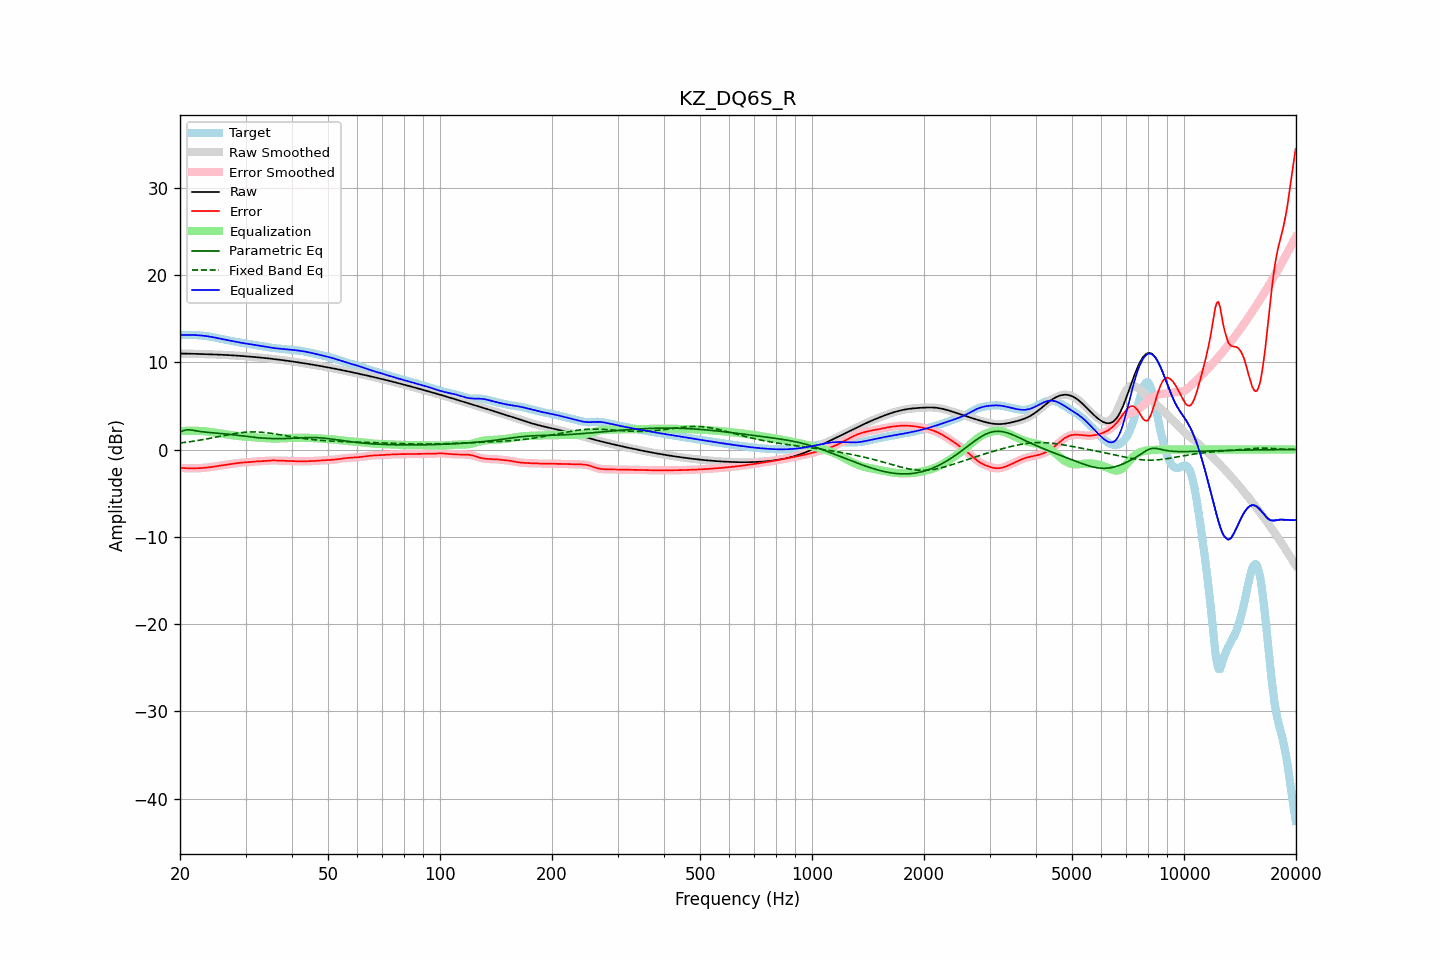

Values plotted in this chart, from the file beside it:
frequency, raw, error, smoothed, error_smoothed, equalization, parametric_eq, fixed_band_eq, equalized_raw, equalized_smoothed, target
20.00, 10.99, -2.10, 10.99, -2.10, 2.10, 2.00, 0.75, 13.10, 13.10, 13.10
20.20, 10.99, -2.11, 10.99, -2.11, 2.11, 2.07, 0.77, 13.11, 13.11, 13.11
20.40, 10.99, -2.12, 10.99, -2.12, 2.12, 2.15, 0.79, 13.11, 13.11, 13.11
20.61, 10.99, -2.13, 10.99, -2.13, 2.13, 2.20, 0.82, 13.12, 13.12, 13.12
20.81, 10.98, -2.14, 10.98, -2.14, 2.14, 2.25, 0.84, 13.12, 13.12, 13.12
21.02, 10.98, -2.14, 10.98, -2.14, 2.15, 2.25, 0.86, 13.12, 13.12, 13.12
21.23, 10.97, -2.15, 10.97, -2.15, 2.15, 2.26, 0.89, 13.12, 13.12, 13.12
21.44, 10.97, -2.15, 10.97, -2.15, 2.15, 2.23, 0.92, 13.12, 13.12, 13.12
21.66, 10.96, -2.15, 10.96, -2.15, 2.15, 2.21, 0.94, 13.12, 13.12, 13.12
21.87, 10.96, -2.15, 10.96, -2.15, 2.15, 2.17, 0.97, 13.11, 13.11, 13.11
22.09, 10.95, -2.15, 10.95, -2.15, 2.15, 2.14, 1.00, 13.10, 13.10, 13.10
22.31, 10.95, -2.14, 10.95, -2.14, 2.14, 2.11, 1.03, 13.09, 13.09, 13.09
22.54, 10.94, -2.13, 10.94, -2.13, 2.13, 2.08, 1.06, 13.08, 13.08, 13.08
22.76, 10.94, -2.12, 10.94, -2.12, 2.12, 2.05, 1.09, 13.06, 13.06, 13.06
22.99, 10.93, -2.11, 10.93, -2.11, 2.11, 2.03, 1.13, 13.04, 13.04, 13.04
23.22, 10.93, -2.10, 10.93, -2.10, 2.10, 2.01, 1.16, 13.02, 13.02, 13.02
23.45, 10.92, -2.08, 10.92, -2.08, 2.08, 1.99, 1.19, 13.00, 13.00, 13.00
23.69, 10.92, -2.06, 10.91, -2.06, 2.06, 1.97, 1.23, 12.98, 12.97, 12.98
23.92, 10.91, -2.04, 10.91, -2.04, 2.04, 1.96, 1.26, 12.95, 12.95, 12.95
24.16, 10.90, -2.02, 10.90, -2.02, 2.01, 1.94, 1.30, 12.92, 12.92, 12.92
24.40, 10.90, -1.99, 10.90, -1.99, 1.99, 1.93, 1.33, 12.88, 12.88, 12.88
24.65, 10.89, -1.96, 10.89, -1.96, 1.96, 1.91, 1.37, 12.85, 12.85, 12.85
24.89, 10.88, -1.93, 10.88, -1.93, 1.93, 1.90, 1.41, 12.81, 12.81, 12.81
25.14, 10.88, -1.90, 10.88, -1.90, 1.90, 1.88, 1.44, 12.77, 12.77, 12.77
25.39, 10.87, -1.87, 10.87, -1.87, 1.87, 1.87, 1.48, 12.74, 12.74, 12.73
25.65, 10.86, -1.84, 10.86, -1.84, 1.84, 1.85, 1.52, 12.70, 12.70, 12.70
25.91, 10.85, -1.81, 10.85, -1.81, 1.81, 1.83, 1.56, 12.66, 12.66, 12.66
26.16, 10.84, -1.78, 10.84, -1.78, 1.78, 1.81, 1.59, 12.62, 12.62, 12.62
26.43, 10.84, -1.75, 10.83, -1.75, 1.75, 1.79, 1.63, 12.59, 12.59, 12.59
26.69, 10.83, -1.73, 10.83, -1.73, 1.73, 1.77, 1.66, 12.55, 12.55, 12.55
26.96, 10.82, -1.70, 10.82, -1.70, 1.70, 1.75, 1.70, 12.52, 12.52, 12.52
27.23, 10.81, -1.68, 10.81, -1.68, 1.67, 1.73, 1.73, 12.48, 12.48, 12.48
27.50, 10.79, -1.65, 10.79, -1.65, 1.65, 1.71, 1.77, 12.44, 12.44, 12.44
27.77, 10.78, -1.62, 10.78, -1.62, 1.62, 1.69, 1.80, 12.40, 12.40, 12.41
28.05, 10.77, -1.60, 10.77, -1.60, 1.60, 1.66, 1.83, 12.37, 12.37, 12.37
28.33, 10.76, -1.57, 10.76, -1.57, 1.57, 1.64, 1.86, 12.33, 12.33, 12.33
28.62, 10.75, -1.55, 10.75, -1.55, 1.55, 1.62, 1.89, 12.30, 12.30, 12.29
28.90, 10.73, -1.52, 10.73, -1.52, 1.53, 1.59, 1.91, 12.26, 12.26, 12.26
29.19, 10.72, -1.50, 10.72, -1.50, 1.51, 1.57, 1.93, 12.23, 12.23, 12.22
29.48, 10.71, -1.49, 10.71, -1.49, 1.49, 1.55, 1.95, 12.20, 12.20, 12.19
29.78, 10.69, -1.48, 10.69, -1.48, 1.48, 1.52, 1.97, 12.17, 12.17, 12.17
30.08, 10.68, -1.47, 10.68, -1.47, 1.47, 1.50, 1.99, 12.14, 12.14, 12.14
30.38, 10.66, -1.46, 10.66, -1.46, 1.45, 1.48, 2.00, 12.11, 12.11, 12.12
30.68, 10.65, -1.45, 10.65, -1.45, 1.44, 1.46, 2.01, 12.08, 12.08, 12.09
30.99, 10.63, -1.43, 10.63, -1.43, 1.42, 1.44, 2.01, 12.05, 12.05, 12.06
31.30, 10.61, -1.41, 10.61, -1.41, 1.41, 1.42, 2.02, 12.02, 12.02, 12.02
31.61, 10.60, -1.39, 10.60, -1.39, 1.39, 1.40, 2.02, 11.99, 11.99, 11.98
31.93, 10.58, -1.37, 10.58, -1.37, 1.38, 1.38, 2.01, 11.96, 11.96, 11.95
32.24, 10.56, -1.35, 10.56, -1.35, 1.36, 1.36, 2.01, 11.93, 11.93, 11.92
32.57, 10.55, -1.34, 10.55, -1.34, 1.35, 1.34, 2.00, 11.90, 11.90, 11.89
32.89, 10.53, -1.34, 10.53, -1.34, 1.34, 1.33, 1.99, 11.87, 11.87, 11.87
33.22, 10.51, -1.33, 10.51, -1.33, 1.33, 1.32, 1.98, 11.84, 11.84, 11.85
33.55, 10.49, -1.33, 10.49, -1.33, 1.32, 1.30, 1.96, 11.81, 11.81, 11.82
33.89, 10.47, -1.31, 10.47, -1.31, 1.30, 1.29, 1.94, 11.78, 11.78, 11.79
34.23, 10.45, -1.30, 10.45, -1.30, 1.29, 1.28, 1.92, 11.75, 11.75, 11.75
34.57, 10.43, -1.28, 10.43, -1.28, 1.28, 1.27, 1.90, 11.71, 11.71, 11.71
34.92, 10.41, -1.26, 10.41, -1.26, 1.27, 1.26, 1.87, 11.68, 11.68, 11.67
35.27, 10.39, -1.25, 10.39, -1.25, 1.26, 1.26, 1.85, 11.66, 11.66, 11.64
35.62, 10.37, -1.25, 10.37, -1.25, 1.26, 1.25, 1.82, 11.63, 11.63, 11.62
35.97, 10.35, -1.25, 10.35, -1.25, 1.26, 1.25, 1.79, 11.61, 11.61, 11.60
... 635 more rows
